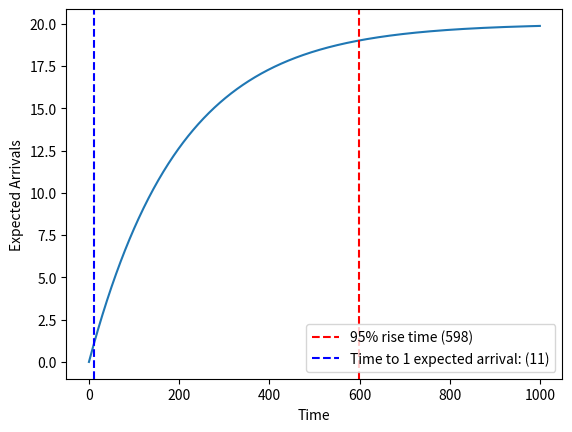

This figure's Python source:
import matplotlib.pyplot as plt
import numpy as np

def test_slicing_native():
    num_envs = 2
    sensor_width = 5
    sensor_halfwidth = sensor_width // 2
    sensor_range = 7
    agent_loc = np.asarray([[5, 4], 
                      [12, 8]],
                      dtype=np.int32)
    dir = np.asarray([0, 1], dtype=np.int32)
    #loc_h = 5
    #loc_w = 5
    area_width = 40
    area_height = 20


    sensor_area_h = np.asarray([
        [- sensor_range, 0],
        [ - sensor_halfwidth, sensor_halfwidth + 1],
        [1, sensor_range + 1],
        [ - sensor_halfwidth, sensor_halfwidth + 1]
    ], dtype=np.int32)

    sensor_area_w = np.asarray([
        [ - sensor_halfwidth, sensor_halfwidth + 1],
        [1, sensor_range + 1],
        [ - sensor_halfwidth, sensor_halfwidth + 1],
        [ - sensor_range, 0]
    ], dtype=np.int32)

    sensor_area_coverage_h = np.expand_dims(agent_loc[..., 0], -1) + sensor_area_h[dir]
    sensor_area_coverage_w = np.expand_dims(agent_loc[..., 1], -1) + sensor_area_w[dir]
    h_indices = np.expand_dims(np.expand_dims(np.arange(area_height), 0), -1)
    w_indices = np.expand_dims(np.expand_dims(np.arange(area_width), 0), 0)
 
    mask_h = (h_indices >= np.expand_dims(sensor_area_coverage_h[..., 0:1], -1)) & (h_indices <= np.expand_dims(sensor_area_coverage_h[..., 1:2], -1))
    mask_w = (w_indices >= np.expand_dims(sensor_area_coverage_w[..., 0:1], -1)) & (w_indices <= np.expand_dims(sensor_area_coverage_w[..., 1:2], -1))
    sensor_coverage_mask = mask_h & mask_w

    print('ok')

def test_slicing():
    sensor_width = 5
    sensor_halfwidth = sensor_width // 2
    sensor_range = 7
    loc = np.asarray([[5, 4], 
                      [12, 8]],
                      dtype=np.int32)
    dir = np.asarray([0, 1], dtype=np.int32)
    #loc_h = 5
    #loc_w = 5
    area_width = 40
    area_height = 20
    max_offset = max(sensor_range, sensor_halfwidth) 
    task_area_coverage = np.ones((area_height, area_width), dtype=np.bool_)
    padded_task_area = np.zeros((area_height + 2 * max_offset, area_width + 2 * max_offset), dtype=np.bool_)
    #add padding.
    #I assume it's always range, though.
    #new area is old area + 2x max offset in width and height.
    #so a (0, 0) coordinate in old area will be at (max_offset, max_offset)
    #this means any sensor coverage is still at 0 or better.
    loc_offset = loc + max_offset
    sensor_area_h = np.asarray([
        [- sensor_range, 0],
        [ - sensor_halfwidth, sensor_halfwidth + 1],
        [1, sensor_range + 1],
        [ - sensor_halfwidth, sensor_halfwidth + 1]
    ], dtype=np.int32)

    sensor_area_w = np.asarray([
        [ - sensor_halfwidth, sensor_halfwidth + 1],
        [1, sensor_range + 1],
        [ - sensor_halfwidth, sensor_halfwidth + 1],
        [ - sensor_range, 0]
    ], dtype=np.int32)

    sensor_area_coverage_h = np.expand_dims(loc_offset[..., 0], -1) + sensor_area_h[dir]
    sensor_area_coverage_w = np.expand_dims(loc_offset[..., 1], -1) + sensor_area_w[dir]
    h_indices = np.expand_dims(np.expand_dims(np.arange(area_height), 0), -1)
    w_indices = np.expand_dims(np.expand_dims(np.arange(area_width), 0), 0)
 
    mask_h = (h_indices >= np.expand_dims(sensor_area_coverage_h[..., 0:1], -1)) & (h_indices <= np.expand_dims(sensor_area_coverage_h[..., 1:2], -1))
    mask_w = (w_indices >= np.expand_dims(sensor_area_coverage_w[..., 0:1], -1)) & (w_indices <= np.expand_dims(sensor_area_coverage_w[..., 1:2], -1))
    mask = mask_h & mask_w
    padded_task_area[mask] = 1 #we can skip this step.
#    padded_task_area[sensor_area_coverage_h[0]:sensor_area_coverage_h[1], sensor_area_coverage_w[0]:sensor_area_coverage_w[1]] = 1
    task_area_coverage &= padded_task_area[max_offset:area_height + max_offset, max_offset:area_width + max_offset] 

    print('ok')

def main():
    #birth rate
    br = 0.1
    #survivability rate
    ps = 0.995
    #total time
    T = 1000
    expected_limit = br / (1 - ps)
    print("Expected limit:", expected_limit)
    ninety_percent = expected_limit * 0.95
    rise_time = -1
    time_to_one = -1
    arrivals = [0]
    time = [0]
    for t in range(1, T):
        next_value = arrivals[-1] * ps + br
        if next_value >= 1 and time_to_one == -1:
            time_to_one = t
        if next_value > ninety_percent and rise_time == -1:
            rise_time = t
        arrivals.append(arrivals[-1] * ps + br)
        time.append(t)

    print("Rise time: ", rise_time)
    print("Time to one: ", time_to_one)
    plt.plot(time, arrivals)
    if rise_time != -1:
        plt.axvline(rise_time, color = 'r', linestyle = '--', label = f"95% rise time ({rise_time})")
    if time_to_one != -1:
        plt.axvline(time_to_one, color = 'b', linestyle = '--', label = f"Time to 1 expected arrival: ({time_to_one})")
    plt.xlabel("Time")
    plt.ylabel("Expected Arrivals")
    plt.legend()
    plt.show()

if __name__ == "__main__":
   # test_slicing_native()
    main()
